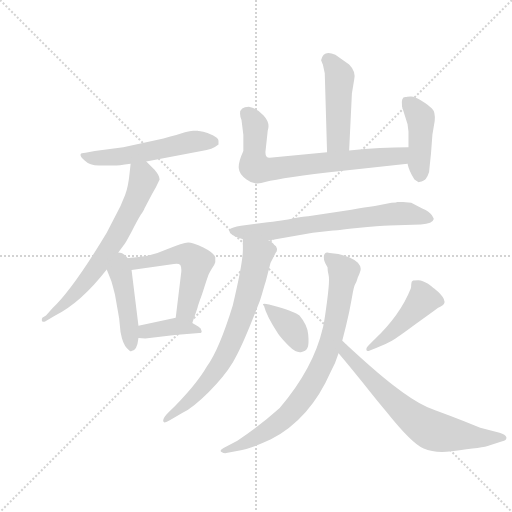
t = 0.00 s
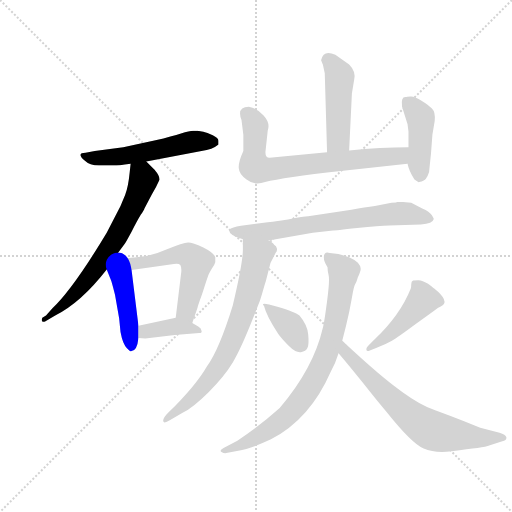
t = 1.98 s
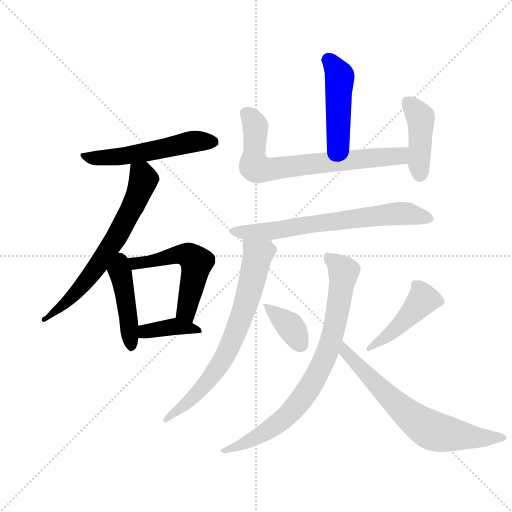
t = 3.97 s
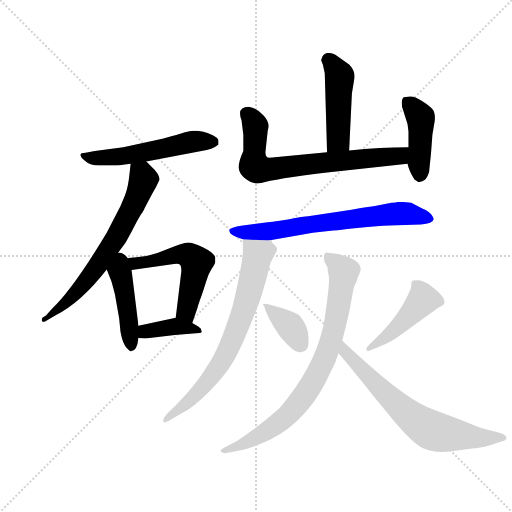
t = 5.95 s
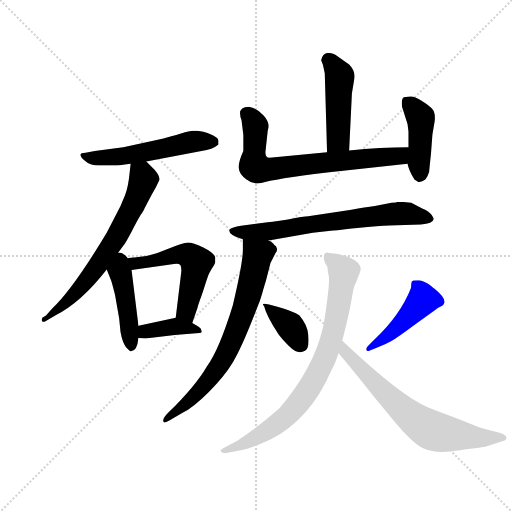
t = 7.94 s
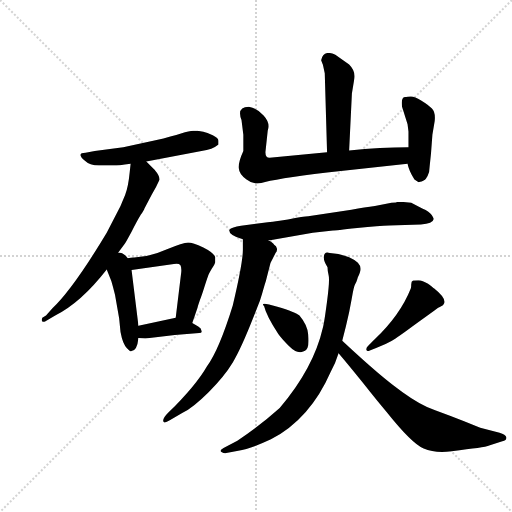
t = 9.92 s

The animated SVG that drew these frames (rendered in a browser with its animation timeline set to each time). Animation: 14 CSS @keyframes rules; one cycle of 9.92 s.

<svg version="1.1" viewBox="0 0 1024 1024" xmlns="http://www.w3.org/2000/svg">
  <g stroke="lightgray" stroke-dasharray="1,1" stroke-width="1" transform="scale(4, 4)">
    <line x1="0" y1="0" x2="256" y2="256"></line>
    <line x1="256" y1="0" x2="0" y2="256"></line>
    <line x1="128" y1="0" x2="128" y2="256"></line>
    <line x1="0" y1="128" x2="256" y2="128"></line>
  </g>
  <g transform="scale(0.92, -0.92) translate(60, -850)">
    <style type="text/css">
      
        @keyframes keyframes0 {
          from {
            stroke: blue;
            stroke-dashoffset: 542;
            stroke-width: 128;
          }
          64% {
            animation-timing-function: step-end;
            stroke: blue;
            stroke-dashoffset: 0;
            stroke-width: 128;
          }
          to {
            stroke: black;
            stroke-width: 1024;
          }
        }
        #make-me-a-hanzi-animation-0 {
          animation: keyframes0 0.6910807291666666s both;
          animation-delay: 0s;
          animation-timing-function: linear;
        }
      
        @keyframes keyframes1 {
          from {
            stroke: blue;
            stroke-dashoffset: 667;
            stroke-width: 128;
          }
          68% {
            animation-timing-function: step-end;
            stroke: blue;
            stroke-dashoffset: 0;
            stroke-width: 128;
          }
          to {
            stroke: black;
            stroke-width: 1024;
          }
        }
        #make-me-a-hanzi-animation-1 {
          animation: keyframes1 0.7928059895833334s both;
          animation-delay: 0.6910807291666666s;
          animation-timing-function: linear;
        }
      
        @keyframes keyframes2 {
          from {
            stroke: blue;
            stroke-dashoffset: 439;
            stroke-width: 128;
          }
          59% {
            animation-timing-function: step-end;
            stroke: blue;
            stroke-dashoffset: 0;
            stroke-width: 128;
          }
          to {
            stroke: black;
            stroke-width: 1024;
          }
        }
        #make-me-a-hanzi-animation-2 {
          animation: keyframes2 0.6072591145833334s both;
          animation-delay: 1.48388671875s;
          animation-timing-function: linear;
        }
      
        @keyframes keyframes3 {
          from {
            stroke: blue;
            stroke-dashoffset: 555;
            stroke-width: 128;
          }
          64% {
            animation-timing-function: step-end;
            stroke: blue;
            stroke-dashoffset: 0;
            stroke-width: 128;
          }
          to {
            stroke: black;
            stroke-width: 1024;
          }
        }
        #make-me-a-hanzi-animation-3 {
          animation: keyframes3 0.70166015625s both;
          animation-delay: 2.0911458333333335s;
          animation-timing-function: linear;
        }
      
        @keyframes keyframes4 {
          from {
            stroke: blue;
            stroke-dashoffset: 383;
            stroke-width: 128;
          }
          55% {
            animation-timing-function: step-end;
            stroke: blue;
            stroke-dashoffset: 0;
            stroke-width: 128;
          }
          to {
            stroke: black;
            stroke-width: 1024;
          }
        }
        #make-me-a-hanzi-animation-4 {
          animation: keyframes4 0.5616861979166666s both;
          animation-delay: 2.7928059895833335s;
          animation-timing-function: linear;
        }
      
        @keyframes keyframes5 {
          from {
            stroke: blue;
            stroke-dashoffset: 464;
            stroke-width: 128;
          }
          60% {
            animation-timing-function: step-end;
            stroke: blue;
            stroke-dashoffset: 0;
            stroke-width: 128;
          }
          to {
            stroke: black;
            stroke-width: 1024;
          }
        }
        #make-me-a-hanzi-animation-5 {
          animation: keyframes5 0.6276041666666666s both;
          animation-delay: 3.3544921875s;
          animation-timing-function: linear;
        }
      
        @keyframes keyframes6 {
          from {
            stroke: blue;
            stroke-dashoffset: 709;
            stroke-width: 128;
          }
          70% {
            animation-timing-function: step-end;
            stroke: blue;
            stroke-dashoffset: 0;
            stroke-width: 128;
          }
          to {
            stroke: black;
            stroke-width: 1024;
          }
        }
        #make-me-a-hanzi-animation-6 {
          animation: keyframes6 0.8269856770833334s both;
          animation-delay: 3.9820963541666665s;
          animation-timing-function: linear;
        }
      
        @keyframes keyframes7 {
          from {
            stroke: blue;
            stroke-dashoffset: 428;
            stroke-width: 128;
          }
          58% {
            animation-timing-function: step-end;
            stroke: blue;
            stroke-dashoffset: 0;
            stroke-width: 128;
          }
          to {
            stroke: black;
            stroke-width: 1024;
          }
        }
        #make-me-a-hanzi-animation-7 {
          animation: keyframes7 0.5983072916666666s both;
          animation-delay: 4.80908203125s;
          animation-timing-function: linear;
        }
      
        @keyframes keyframes8 {
          from {
            stroke: blue;
            stroke-dashoffset: 689;
            stroke-width: 128;
          }
          69% {
            animation-timing-function: step-end;
            stroke: blue;
            stroke-dashoffset: 0;
            stroke-width: 128;
          }
          to {
            stroke: black;
            stroke-width: 1024;
          }
        }
        #make-me-a-hanzi-animation-8 {
          animation: keyframes8 0.8107096354166666s both;
          animation-delay: 5.407389322916667s;
          animation-timing-function: linear;
        }
      
        @keyframes keyframes9 {
          from {
            stroke: blue;
            stroke-dashoffset: 717;
            stroke-width: 128;
          }
          70% {
            animation-timing-function: step-end;
            stroke: blue;
            stroke-dashoffset: 0;
            stroke-width: 128;
          }
          to {
            stroke: black;
            stroke-width: 1024;
          }
        }
        #make-me-a-hanzi-animation-9 {
          animation: keyframes9 0.83349609375s both;
          animation-delay: 6.218098958333334s;
          animation-timing-function: linear;
        }
      
        @keyframes keyframes10 {
          from {
            stroke: blue;
            stroke-dashoffset: 364;
            stroke-width: 128;
          }
          54% {
            animation-timing-function: step-end;
            stroke: blue;
            stroke-dashoffset: 0;
            stroke-width: 128;
          }
          to {
            stroke: black;
            stroke-width: 1024;
          }
        }
        #make-me-a-hanzi-animation-10 {
          animation: keyframes10 0.5462239583333334s both;
          animation-delay: 7.051595052083334s;
          animation-timing-function: linear;
        }
      
        @keyframes keyframes11 {
          from {
            stroke: blue;
            stroke-dashoffset: 452;
            stroke-width: 128;
          }
          60% {
            animation-timing-function: step-end;
            stroke: blue;
            stroke-dashoffset: 0;
            stroke-width: 128;
          }
          to {
            stroke: black;
            stroke-width: 1024;
          }
        }
        #make-me-a-hanzi-animation-11 {
          animation: keyframes11 0.6178385416666666s both;
          animation-delay: 7.597819010416667s;
          animation-timing-function: linear;
        }
      
        @keyframes keyframes12 {
          from {
            stroke: blue;
            stroke-dashoffset: 804;
            stroke-width: 128;
          }
          72% {
            animation-timing-function: step-end;
            stroke: blue;
            stroke-dashoffset: 0;
            stroke-width: 128;
          }
          to {
            stroke: black;
            stroke-width: 1024;
          }
        }
        #make-me-a-hanzi-animation-12 {
          animation: keyframes12 0.904296875s both;
          animation-delay: 8.215657552083334s;
          animation-timing-function: linear;
        }
      
        @keyframes keyframes13 {
          from {
            stroke: blue;
            stroke-dashoffset: 676;
            stroke-width: 128;
          }
          69% {
            animation-timing-function: step-end;
            stroke: blue;
            stroke-dashoffset: 0;
            stroke-width: 128;
          }
          to {
            stroke: black;
            stroke-width: 1024;
          }
        }
        #make-me-a-hanzi-animation-13 {
          animation: keyframes13 0.8001302083333334s both;
          animation-delay: 9.119954427083334s;
          animation-timing-function: linear;
        }
      
    </style>
    
      <path d="M 258 499 L 378 522 Q 402 525 415 536 L 415 544 Q 415 550 402.5 556 Q 390 562 382 563.5 Q 374 565 372.5 565 Q 371 565 370 566 L 360 566 Q 352 566 333.5 560 Q 315 554 278 545 L 208 530 L 146 522 L 126 518 Q 105 518 124 501 Q 135 490 155 490 L 188 490 Q 196 490 224 494 L 258 499 Z" fill="lightgray"></path>
    
      <path d="M 186 286 L 212 321 Q 213 322 226 346 Q 238 370 246 383 Q 254 395 254 397 L 270 427 Q 280 444 287 460 Q 287 468 276 481 L 258 499 C 237 520 227 524 224 494 L 222 476 Q 219 444 212 426 Q 204 407 202 402 L 172 344 Q 98 221 54 180 L 40 164 L 32 159 Q 28 148 38 151 L 60 164 Q 116 192 172 264 L 186 286 Z" fill="lightgray"></path>
    
      <path d="M 172 264 L 182 239 Q 185 229 190 209 L 199 158 L 202 128 Q 207 101 216 93 Q 224 84 226 87 Q 238 87 241 115 L 241 142 L 226 263 C 218 327 158 298 172 264 Z" fill="lightgray"></path>
    
      <path d="M 226 263 L 318 276 Q 328 278 332 274 Q 335 269 334 258 L 322 159 C 318 129 348 120 358 148 L 369 180 L 370 183 Q 370 185 371 187 L 375 199 Q 378 206 384 225 Q 390 244 392 249 Q 393 253 400 265 Q 407 276 408 280 L 408 291 Q 404 301 382 312 Q 359 323 349 323 Q 338 323 303 308 Q 268 292 232 290 L 229 290 L 212 288 Q 196 288 186 286 C 156 282 196 259 226 263 Z" fill="lightgray"></path>
    
      <path d="M 241 115 L 256 114 L 320 122 L 373 126 Q 380 126 378 131 Q 378 136 371 140 L 358 148 C 336 162 336 162 322 159 L 241 142 C 212 136 211 117 241 115 Z" fill="lightgray"></path>
    
      <path d="M 699 523 L 705 647 L 710 677 Q 714 695 699 710 L 669 731 Q 643 743 638 719 L 642 709 L 646 691 L 651 519 C 652 489 698 493 699 523 Z" fill="lightgray"></path>
    
      <path d="M 651 475 L 826 494 C 856 497 858 530 828 530 Q 768 530 699 523 L 651 519 L 526 507 Q 517 507 517 519 L 522 566 Q 528 583 513 599 Q 498 615 481 618 Q 454 618 465 589 L 469 557 L 469 522 Q 458 498 459 485 Q 460 471 476 460 Q 491 448 508 452 Q 536 461 651 475 Z" fill="lightgray"></path>
    
      <path d="M 826 494 Q 829 478 841 460 L 850 454 Q 854 455 856.5 455.5 Q 859 456 861 457.5 Q 863 459 864 459.5 Q 865 460 869.5 467.5 Q 874 475 874 488 L 877 517 L 880 557 L 885 587 Q 887 606 879 614 Q 871 622 855.5 631.5 Q 840 641 832 640 Q 824 639 823 639 Q 811 641 814 618 L 826 580 L 828 564 L 828 530 L 826 494 Z" fill="lightgray"></path>
    
      <path d="M 755 402 Q 734 399 704 394 L 610 380 Q 601 380 566 373 L 548 370 Q 531 367 522 367 L 464 359 Q 444 356 438 350 Q 438 338 468 330 L 524 327 L 620 344 L 664 349 Q 668 349 716.5 354.5 Q 765 360 786 360 L 855 362 Q 881 364 883 374 Q 883 375 878.5 382.5 Q 874 390 858 397 L 834 409 L 816 411 L 803 411 L 801 410 L 791 409 L 755 402 Z" fill="lightgray"></path>
    
      <path d="M 468 330 L 468 307 Q 468 279 446 186 Q 416 89 390 54 Q 366 12 306 -47 Q 293 -60 295 -66 Q 296 -72 310 -63 L 336 -48 Q 360 -36 394 -2 Q 428 32 446 62 Q 464 92 490 158 L 505 196 Q 510 212 513 223 Q 516 233 518 239 L 528 278 L 539 300 Q 543 304 542 310 Q 541 315 536 318 Q 534 322 524 327 C 500 345 468 360 468 330 Z" fill="lightgray"></path>
    
      <path d="M 545 124 Q 552 114 567.5 98.5 Q 583 83 594 84.5 Q 605 86 608.5 94 Q 612 102 610 123 Q 608 144 591 164 Q 583 171 543 183 Q 503 195 514 185 Q 519 164 545 124 Z" fill="lightgray"></path>
    
      <path d="M 883 174 Q 894 182 899 184 Q 919 195 884 223 Q 883 223 878.5 227 Q 874 231 870.5 233 Q 867 235 860.5 238 Q 854 241 849.5 241 Q 845 241 838 240 Q 834 239 834 232 Q 834 225 833 223 Q 810 165 754 112 Q 744 102 739.5 97.5 Q 735 93 736.5 89 Q 738 85 744 88 L 759 94 Q 778 101 791 108.5 Q 804 116 843 145 L 883 174 Z" fill="lightgray"></path>
    
      <path d="M 724 263 L 724 267 Q 724 272 718 279 Q 697 297 657 300 Q 644 305 644 290 Q 644 281 652 269 Q 652 261 654.5 251 Q 657 241 651 195 Q 645 149 642 138 Q 622 50 548 -37 Q 508 -73 456 -108 L 426 -124 Q 416 -129 421.5 -132.5 Q 427 -136 432 -135 L 458 -130 Q 484 -126 529 -105 Q 614 -61 659 42 Q 669 59 676 82 L 684 109 L 692 141 Q 700 173 704.5 200 Q 709 227 712 232 Q 715 237 716.5 242.5 Q 718 248 719.5 250.5 Q 721 253 724 263 Z" fill="lightgray"></path>
    
      <path d="M 676 82 Q 694 61 728 19 Q 762 -24 780 -45 Q 835 -114 861 -125 Q 886 -136 922 -131 Q 958 -126 978 -124 Q 997 -121 1005 -118 L 1032 -109 Q 1041 -108 1041 -101 Q 1039 -95 1026 -91 L 984 -80 L 949 -66 Q 919 -54 886 -42 Q 853 -30 816 -3 Q 775 24 684 109 C 662 129 657 105 676 82 Z" fill="lightgray"></path>
    
    
      <clipPath id="make-me-a-hanzi-clip-0">
        <path d="M 258 499 L 378 522 Q 402 525 415 536 L 415 544 Q 415 550 402.5 556 Q 390 562 382 563.5 Q 374 565 372.5 565 Q 371 565 370 566 L 360 566 Q 352 566 333.5 560 Q 315 554 278 545 L 208 530 L 146 522 L 126 518 Q 105 518 124 501 Q 135 490 155 490 L 188 490 Q 196 490 224 494 L 258 499 Z"></path>
      </clipPath>
      <path clip-path="url(#make-me-a-hanzi-clip-0)" d="M 123 510 L 150 506 L 213 511 L 364 543 L 405 540" fill="none" id="make-me-a-hanzi-animation-0" stroke-dasharray="414 828" stroke-linecap="round"></path>
    
      <clipPath id="make-me-a-hanzi-clip-1">
        <path d="M 186 286 L 212 321 Q 213 322 226 346 Q 238 370 246 383 Q 254 395 254 397 L 270 427 Q 280 444 287 460 Q 287 468 276 481 L 258 499 C 237 520 227 524 224 494 L 222 476 Q 219 444 212 426 Q 204 407 202 402 L 172 344 Q 98 221 54 180 L 40 164 L 32 159 Q 28 148 38 151 L 60 164 Q 116 192 172 264 L 186 286 Z"></path>
      </clipPath>
      <path clip-path="url(#make-me-a-hanzi-clip-1)" d="M 231 489 L 252 458 L 201 347 L 120 231 L 72 182 L 38 158" fill="none" id="make-me-a-hanzi-animation-1" stroke-dasharray="539 1078" stroke-linecap="round"></path>
    
      <clipPath id="make-me-a-hanzi-clip-2">
        <path d="M 172 264 L 182 239 Q 185 229 190 209 L 199 158 L 202 128 Q 207 101 216 93 Q 224 84 226 87 Q 238 87 241 115 L 241 142 L 226 263 C 218 327 158 298 172 264 Z"></path>
      </clipPath>
      <path clip-path="url(#make-me-a-hanzi-clip-2)" d="M 189 276 L 207 238 L 225 98" fill="none" id="make-me-a-hanzi-animation-2" stroke-dasharray="311 622" stroke-linecap="round"></path>
    
      <clipPath id="make-me-a-hanzi-clip-3">
        <path d="M 226 263 L 318 276 Q 328 278 332 274 Q 335 269 334 258 L 322 159 C 318 129 348 120 358 148 L 369 180 L 370 183 Q 370 185 371 187 L 375 199 Q 378 206 384 225 Q 390 244 392 249 Q 393 253 400 265 Q 407 276 408 280 L 408 291 Q 404 301 382 312 Q 359 323 349 323 Q 338 323 303 308 Q 268 292 232 290 L 229 290 L 212 288 Q 196 288 186 286 C 156 282 196 259 226 263 Z"></path>
      </clipPath>
      <path clip-path="url(#make-me-a-hanzi-clip-3)" d="M 205 284 L 232 276 L 333 296 L 349 295 L 362 286 L 367 277 L 345 178 L 354 155" fill="none" id="make-me-a-hanzi-animation-3" stroke-dasharray="427 854" stroke-linecap="round"></path>
    
      <clipPath id="make-me-a-hanzi-clip-4">
        <path d="M 241 115 L 256 114 L 320 122 L 373 126 Q 380 126 378 131 Q 378 136 371 140 L 358 148 C 336 162 336 162 322 159 L 241 142 C 212 136 211 117 241 115 Z"></path>
      </clipPath>
      <path clip-path="url(#make-me-a-hanzi-clip-4)" d="M 249 122 L 256 129 L 319 141 L 371 133" fill="none" id="make-me-a-hanzi-animation-4" stroke-dasharray="255 510" stroke-linecap="round"></path>
    
      <clipPath id="make-me-a-hanzi-clip-5">
        <path d="M 699 523 L 705 647 L 710 677 Q 714 695 699 710 L 669 731 Q 643 743 638 719 L 642 709 L 646 691 L 651 519 C 652 489 698 493 699 523 Z"></path>
      </clipPath>
      <path clip-path="url(#make-me-a-hanzi-clip-5)" d="M 653 719 L 678 684 L 675 547 L 656 527" fill="none" id="make-me-a-hanzi-animation-5" stroke-dasharray="336 672" stroke-linecap="round"></path>
    
      <clipPath id="make-me-a-hanzi-clip-6">
        <path d="M 651 475 L 826 494 C 856 497 858 530 828 530 Q 768 530 699 523 L 651 519 L 526 507 Q 517 507 517 519 L 522 566 Q 528 583 513 599 Q 498 615 481 618 Q 454 618 465 589 L 469 557 L 469 522 Q 458 498 459 485 Q 460 471 476 460 Q 491 448 508 452 Q 536 461 651 475 Z"></path>
      </clipPath>
      <path clip-path="url(#make-me-a-hanzi-clip-6)" d="M 477 603 L 495 578 L 492 504 L 495 489 L 502 484 L 802 510 L 821 524" fill="none" id="make-me-a-hanzi-animation-6" stroke-dasharray="581 1162" stroke-linecap="round"></path>
    
      <clipPath id="make-me-a-hanzi-clip-7">
        <path d="M 826 494 Q 829 478 841 460 L 850 454 Q 854 455 856.5 455.5 Q 859 456 861 457.5 Q 863 459 864 459.5 Q 865 460 869.5 467.5 Q 874 475 874 488 L 877 517 L 880 557 L 885 587 Q 887 606 879 614 Q 871 622 855.5 631.5 Q 840 641 832 640 Q 824 639 823 639 Q 811 641 814 618 L 826 580 L 828 564 L 828 530 L 826 494 Z"></path>
      </clipPath>
      <path clip-path="url(#make-me-a-hanzi-clip-7)" d="M 825 626 L 854 594 L 851 465" fill="none" id="make-me-a-hanzi-animation-7" stroke-dasharray="300 600" stroke-linecap="round"></path>
    
      <clipPath id="make-me-a-hanzi-clip-8">
        <path d="M 755 402 Q 734 399 704 394 L 610 380 Q 601 380 566 373 L 548 370 Q 531 367 522 367 L 464 359 Q 444 356 438 350 Q 438 338 468 330 L 524 327 L 620 344 L 664 349 Q 668 349 716.5 354.5 Q 765 360 786 360 L 855 362 Q 881 364 883 374 Q 883 375 878.5 382.5 Q 874 390 858 397 L 834 409 L 816 411 L 803 411 L 801 410 L 791 409 L 755 402 Z"></path>
      </clipPath>
      <path clip-path="url(#make-me-a-hanzi-clip-8)" d="M 445 349 L 464 344 L 527 347 L 620 364 L 810 386 L 874 375" fill="none" id="make-me-a-hanzi-animation-8" stroke-dasharray="561 1122" stroke-linecap="round"></path>
    
      <clipPath id="make-me-a-hanzi-clip-9">
        <path d="M 468 330 L 468 307 Q 468 279 446 186 Q 416 89 390 54 Q 366 12 306 -47 Q 293 -60 295 -66 Q 296 -72 310 -63 L 336 -48 Q 360 -36 394 -2 Q 428 32 446 62 Q 464 92 490 158 L 505 196 Q 510 212 513 223 Q 516 233 518 239 L 528 278 L 539 300 Q 543 304 542 310 Q 541 315 536 318 Q 534 322 524 327 C 500 345 468 360 468 330 Z"></path>
      </clipPath>
      <path clip-path="url(#make-me-a-hanzi-clip-9)" d="M 475 324 L 500 296 L 477 200 L 445 111 L 424 68 L 377 3 L 325 -44 L 317 -45 L 302 -64" fill="none" id="make-me-a-hanzi-animation-9" stroke-dasharray="589 1178" stroke-linecap="round"></path>
    
      <clipPath id="make-me-a-hanzi-clip-10">
        <path d="M 545 124 Q 552 114 567.5 98.5 Q 583 83 594 84.5 Q 605 86 608.5 94 Q 612 102 610 123 Q 608 144 591 164 Q 583 171 543 183 Q 503 195 514 185 Q 519 164 545 124 Z"></path>
      </clipPath>
      <path clip-path="url(#make-me-a-hanzi-clip-10)" d="M 525 183 L 572 139 L 593 101" fill="none" id="make-me-a-hanzi-animation-10" stroke-dasharray="236 472" stroke-linecap="round"></path>
    
      <clipPath id="make-me-a-hanzi-clip-11">
        <path d="M 883 174 Q 894 182 899 184 Q 919 195 884 223 Q 883 223 878.5 227 Q 874 231 870.5 233 Q 867 235 860.5 238 Q 854 241 849.5 241 Q 845 241 838 240 Q 834 239 834 232 Q 834 225 833 223 Q 810 165 754 112 Q 744 102 739.5 97.5 Q 735 93 736.5 89 Q 738 85 744 88 L 759 94 Q 778 101 791 108.5 Q 804 116 843 145 L 883 174 Z"></path>
      </clipPath>
      <path clip-path="url(#make-me-a-hanzi-clip-11)" d="M 845 232 L 859 197 L 795 131 L 741 92" fill="none" id="make-me-a-hanzi-animation-11" stroke-dasharray="324 648" stroke-linecap="round"></path>
    
      <clipPath id="make-me-a-hanzi-clip-12">
        <path d="M 724 263 L 724 267 Q 724 272 718 279 Q 697 297 657 300 Q 644 305 644 290 Q 644 281 652 269 Q 652 261 654.5 251 Q 657 241 651 195 Q 645 149 642 138 Q 622 50 548 -37 Q 508 -73 456 -108 L 426 -124 Q 416 -129 421.5 -132.5 Q 427 -136 432 -135 L 458 -130 Q 484 -126 529 -105 Q 614 -61 659 42 Q 669 59 676 82 L 684 109 L 692 141 Q 700 173 704.5 200 Q 709 227 712 232 Q 715 237 716.5 242.5 Q 718 248 719.5 250.5 Q 721 253 724 263 Z"></path>
      </clipPath>
      <path clip-path="url(#make-me-a-hanzi-clip-12)" d="M 652 293 L 687 258 L 668 141 L 627 30 L 577 -41 L 547 -68 L 498 -100 L 428 -130" fill="none" id="make-me-a-hanzi-animation-12" stroke-dasharray="676 1352" stroke-linecap="round"></path>
    
      <clipPath id="make-me-a-hanzi-clip-13">
        <path d="M 676 82 Q 694 61 728 19 Q 762 -24 780 -45 Q 835 -114 861 -125 Q 886 -136 922 -131 Q 958 -126 978 -124 Q 997 -121 1005 -118 L 1032 -109 Q 1041 -108 1041 -101 Q 1039 -95 1026 -91 L 984 -80 L 949 -66 Q 919 -54 886 -42 Q 853 -30 816 -3 Q 775 24 684 109 C 662 129 657 105 676 82 Z"></path>
      </clipPath>
      <path clip-path="url(#make-me-a-hanzi-clip-13)" d="M 690 100 L 689 86 L 771 1 L 837 -59 L 874 -84 L 957 -99 L 1016 -100 L 1024 -107" fill="none" id="make-me-a-hanzi-animation-13" stroke-dasharray="548 1096" stroke-linecap="round"></path>
    
  </g>
</svg>
